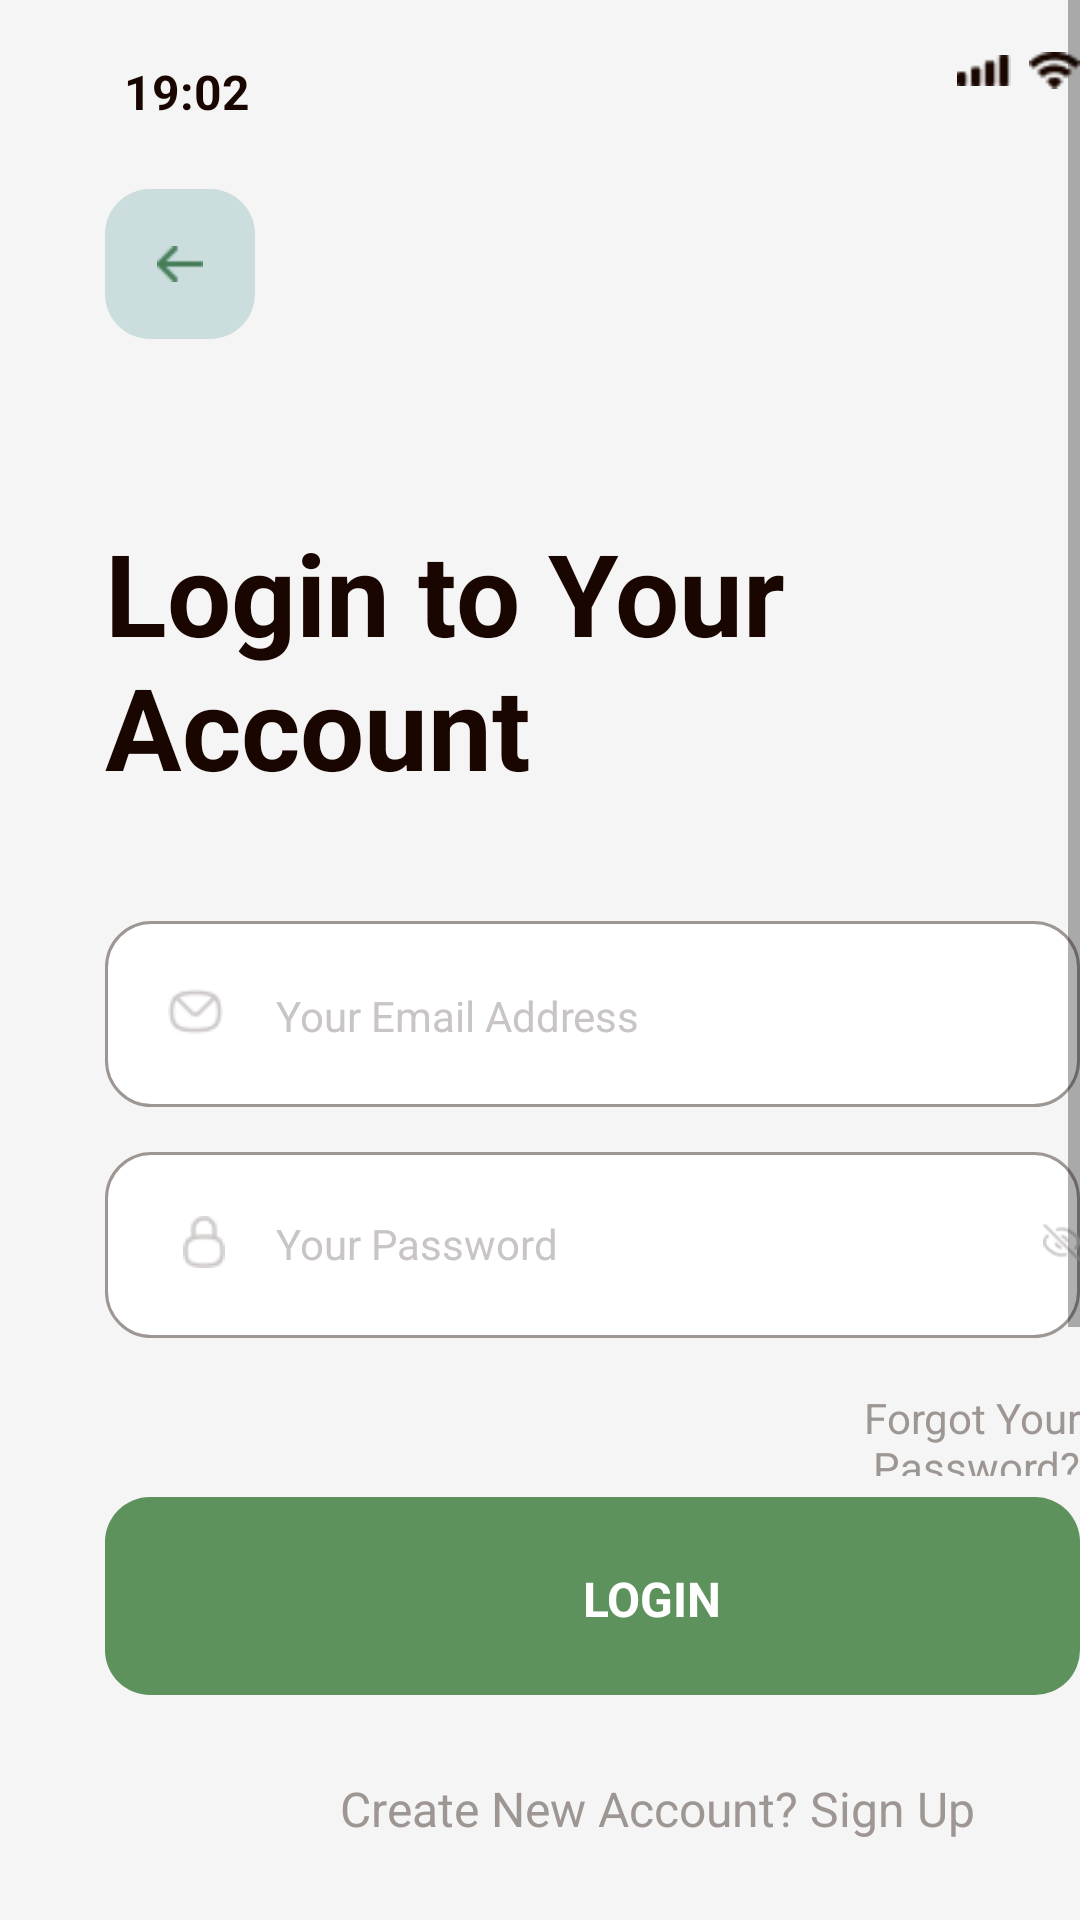

Write the Android layout XML for this screen, with the resource values it uses.
<!-- AndroidManifest.xml: application theme AppTheme -->
<!-- res/layout/login_empty_activity.xml -->
<?xml version="1.0" encoding="utf-8"?>
<androidx.constraintlayout.widget.ConstraintLayout xmlns:android="http://schemas.android.com/apk/res/android"
	xmlns:app="http://schemas.android.com/apk/res-auto"
	xmlns:tools="http://schemas.android.com/tools"
	android:layout_width="match_parent"
	android:layout_height="match_parent"
	tools:context=".LoginEmptyActivity" >

	<ScrollView
		android:id="@+id/login___kosong"
		android:layout_width="match_parent"
		android:layout_height="match_parent" >

		<RelativeLayout
			android:id="@+id/content_container"
			android:layout_width="wrap_content" 
			android:layout_height="wrap_content" >

			<View
				android:id="@+id/_bg__login___kosong"
				android:background="@drawable/_bg__login___kosong_shape"
				android:layout_marginStart="0dp"
				android:layout_marginTop="0dp"
				android:layout_width="428dp"
				android:layout_height="926dp" />

			<View
				android:id="@+id/rectangle"
				android:background="@drawable/rectangle_shape"
				android:layout_marginStart="139dp"
				android:layout_marginTop="905dp"
				android:layout_width="151dp"
				android:layout_height="5dp" />

			<TextView
				android:id="@+id/create_new_account__sign_up"
				android:layout_gravity="center_horizontal|center"
				android:gravity="center"
				android:textSize="16sp"
				android:textColor="@color/create_new_account__sign_up_color"
				android:layout_marginLeft="99dp"
				android:layout_marginTop="587dp"
				android:layout_width="240dp"
				android:layout_height="32dp"
				android:text="@string/create_new_account__sign_up_string" />

			<RelativeLayout
				android:id="@+id/login_button"
				android:layout_marginTop="499dp"
				android:layout_marginStart="35dp"
				android:layout_width="wrap_content"
				android:layout_height="wrap_content" >

				<View
					android:id="@+id/rectangle_29"
					android:background="@drawable/rectangle_29_shape"
					android:layout_marginStart="0dp"
					android:layout_marginTop="0dp"
					android:layout_width="358dp"
					android:layout_height="66dp" />

				<TextView
					android:id="@+id/button"
					android:textStyle="bold"
					android:layout_gravity="center_horizontal|center"
					android:gravity="center"
					android:textSize="16sp"
					android:textColor="@color/button_color"
					android:layout_marginLeft="150dp"
					android:layout_marginTop="18dp"
					android:layout_width="65dp"
					android:layout_height="32dp"
					android:text="@string/button_string_login" />

			</RelativeLayout>


			<RelativeLayout
				android:id="@+id/status_bar"
				android:layout_width="wrap_content"
				android:layout_height="match_parent"
				android:layout_marginStart="35dp"
				android:layout_marginTop="15dp">

				<RelativeLayout
					android:id="@+id/group_5"
					android:layout_width="wrap_content"
					android:layout_height="wrap_content"
					android:layout_marginStart="284dp"
					android:layout_marginTop="2dp">

					<ImageView
						android:id="@+id/wifi"
						android:layout_width="18dp"
						android:layout_height="13dp"
						android:layout_marginStart="24dp"
						android:layout_marginTop="0dp"
						android:contentDescription="wifi"
						android:src="@drawable/wifi" />

					<RelativeLayout
						android:id="@+id/__battery"
						android:layout_width="wrap_content"
						android:layout_height="wrap_content"
						android:layout_marginStart="47dp"
						android:layout_marginTop="0dp">

						<ImageView
							android:id="@+id/fill"
							android:layout_width="20.19dp"
							android:layout_height="8.65dp"
							android:layout_marginStart="1.92dp"
							android:layout_marginTop="1.92dp"
							android:contentDescription="fill"
							android:src="@drawable/fill" />

						<ImageView
							android:id="@+id/outline"
							android:layout_width="26.6dp"
							android:layout_height="12.5dp"
							android:layout_marginStart="0dp"
							android:layout_marginTop="0dp"
							android:alpha="0.40000000596046"
							android:contentDescription="outline"
							android:src="@drawable/outline" />

					</RelativeLayout>

					<ImageView
						android:id="@+id/reception"
						android:layout_width="18.15dp"
						android:layout_height="wrap_content"
						android:layout_marginStart="0dp"
						android:layout_marginTop="1dp"
						android:contentDescription="reception"
						android:src="@drawable/reception" />

				</RelativeLayout>

				<TextView
					android:id="@+id/time"
					android:layout_width="60dp"
					android:layout_height="31dp"
					android:layout_gravity="center_horizontal|center"
					android:layout_marginLeft="-3dp"
					android:layout_marginTop="0dp"
					android:gravity="center"
					android:text="@string/time_string"
					android:textColor="@color/rectangle_color"
					android:textSize="16sp"
					android:textStyle="bold" />

			</RelativeLayout>

			<RelativeLayout
				android:id="@+id/group_34999"
				android:layout_marginTop="63dp"
				android:layout_marginStart="35dp"
				android:layout_width="wrap_content"
				android:layout_height="wrap_content" >

				<RelativeLayout
					android:id="@+id/back_button"
					android:layout_marginTop="0dp"
					android:layout_marginStart="0dp"
					android:layout_width="wrap_content"
					android:layout_height="wrap_content" >

					<View
						android:id="@+id/unsplash_puhxosappfa"
						android:background="@drawable/unsplash_puhxosappfa_shape"
						android:layout_marginStart="0dp"
						android:layout_marginTop="0dp"
						android:layout_width="50dp"
						android:layout_height="50dp" />

				</RelativeLayout>

				<RelativeLayout android:id="@+id/curved___arrow_left"
					android:layout_marginTop="13dp"
					android:layout_marginStart="13dp"
					android:layout_width="wrap_content"
					android:layout_height="wrap_content" >

					<ImageView
						android:id="@+id/shape"
						android:src="@drawable/shape"
						android:contentDescription="shape"
						android:layout_marginStart="4dp"
						android:layout_marginTop="6dp"
						android:layout_width="16dp"
						android:layout_height="12dp" />

				</RelativeLayout>

			</RelativeLayout>

			<RelativeLayout
				android:id="@+id/login"
				android:layout_marginTop="172dp"
				android:layout_marginStart="35dp"
				android:layout_width="wrap_content"
				android:layout_height="wrap_content" >

				<TextView
					android:id="@+id/forgot_your_password_"
					android:layout_gravity="center_vertical|end"
					android:gravity="end"
					android:textSize="14sp"
					android:textColor="@color/create_new_account__sign_up_color"
					android:layout_marginLeft="190dp"
					android:layout_marginTop="291dp"
					android:layout_width="164dp"
					android:layout_height="29dp"
					android:text="@string/forgot_your_password__string" />

				<TextView
					android:id="@+id/login_to_your_account"
					android:layout_width="327dp"
					android:layout_height="127dp"
					android:layout_marginLeft="0dp"
					android:layout_marginTop="0dp"
					android:text="@string/login_to_your_account_string"
					android:textColor="@color/rectangle_color"
					android:textSize="38sp"
					android:textStyle="bold" />

				<RelativeLayout
					android:id="@+id/input_email"
					android:layout_marginTop="135dp"
					android:layout_marginStart="0dp"
					android:layout_width="wrap_content"
					android:layout_height="wrap_content" >

					<View
						android:id="@+id/rectangle_ek1"
						android:background="@drawable/rectangle_ek1_shape"
						android:layout_marginStart="0dp"
						android:layout_marginTop="0dp"
						android:layout_width="360dp"
						android:layout_height="62dp" />

					<TextView
						android:id="@+id/your_email_address"
						android:textSize="14sp"
						android:textColor="@color/your_email_address_color"
						android:layout_marginLeft="57dp"
						android:layout_marginTop="22dp"
						android:layout_width="146dp"
						android:layout_height="29dp"
						android:text="@string/your_email_address_string" />

					<RelativeLayout
						android:id="@+id/curved___mail"
						android:layout_marginTop="18dp"
						android:layout_marginStart="18dp"
						android:layout_width="wrap_content"
						android:layout_height="wrap_content" >

						<ImageView
							android:id="@+id/shape_ek1"
							android:src="@drawable/shape_ek1"
							android:contentDescription="shape_ek1"
							android:layout_marginStart="2.5dp"
							android:layout_marginTop="4.5dp"
							android:layout_width="19dp"
							android:layout_height="15dp" />

					</RelativeLayout>

				</RelativeLayout>


				<RelativeLayout
					android:id="@+id/input_password"
					android:layout_marginTop="212dp"
					android:layout_marginStart="0dp"
					android:layout_width="wrap_content"
					android:layout_height="wrap_content" >

					<View
						android:id="@+id/rectangle_ek2"
						android:background="@drawable/rectangle_ek2_shape"
						android:layout_marginStart="0dp"
						android:layout_marginTop="0dp"
						android:layout_width="360dp"
						android:layout_height="62dp" />

					<TextView
						android:id="@+id/your_password"
						android:textSize="14sp"
						android:textColor="@color/your_email_address_color"
						android:layout_marginLeft="57dp"
						android:layout_marginTop="21dp"
						android:layout_width="116dp"
						android:layout_height="29dp"
						android:text="@string/your_password_string" />

					<RelativeLayout
						android:id="@+id/curved___lock_on"
						android:layout_marginTop="18dp"
						android:layout_marginStart="21dp"
						android:layout_width="wrap_content"
						android:layout_height="wrap_content" >

						<ImageView
							android:id="@+id/shape_ek2"
							android:src="@drawable/shape_ek2"
							android:contentDescription="shape_ek2"
							android:layout_marginStart="5dp"
							android:layout_marginTop="3dp"
							android:layout_width="14dp"
							android:layout_height="18dp" />

					</RelativeLayout>


					<RelativeLayout
						android:id="@+id/curved___eye_closed"
						android:layout_marginTop="18dp"
						android:layout_marginStart="310dp"
						android:layout_width="wrap_content"
						android:layout_height="wrap_content" >

						<ImageView
							android:id="@+id/shape_ek3"
							android:src="@drawable/shape_ek3"
							android:contentDescription="shape_ek3"
							android:layout_marginStart="2.83dp"
							android:layout_marginTop="3dp"
							android:layout_width="18.34dp"
							android:layout_height="18dp" />

					</RelativeLayout>

				</RelativeLayout>

			</RelativeLayout>

		</RelativeLayout>

	</ScrollView>
</androidx.constraintlayout.widget.ConstraintLayout>
<!-- resources referenced by this layout -->
<resources>
  <color name="button_color">#FFFFFF</color>
  <color name="create_new_account__sign_up_color">#9D9693</color>
  <color name="rectangle_color">#190600</color>
  <color name="your_email_address_color">#C9C5C4</color>
  <!-- drawable _bg__login___kosong_shape (drawable-nodpi) -->
  <?xml version="1.0" encoding="utf-8"?>
  <shape xmlns:android="http://schemas.android.com/apk/res/android"
  	android:shape="rectangle" >
  	<solid android:color="@color/_bg__login___kosong_color" />
  </shape>
  <!-- drawable fill: png bitmap (drawable, 172 bytes) -->
  <!-- drawable outline: png bitmap (drawable, 305 bytes) -->
  <!-- drawable reception: png bitmap (drawable, 255 bytes) -->
  <!-- drawable rectangle_29_shape (drawable-nodpi) -->
  <?xml version="1.0" encoding="utf-8"?>
  <shape xmlns:android="http://schemas.android.com/apk/res/android"
  	android:shape="rectangle" >
  	<corners android:radius="15dp" />
  	<solid android:color="@color/rectangle_29_color" />
  </shape>
  <!-- drawable rectangle_ek1_shape (drawable-nodpi) -->
  <?xml version="1.0" encoding="utf-8"?>
  <shape xmlns:android="http://schemas.android.com/apk/res/android"
  	android:shape="rectangle" >
  	<corners android:radius="15dp" />
  	<stroke android:color="#9d9693" android:width="1dp" />
  	<solid android:color="@color/button_color" />
  </shape>
  <!-- drawable rectangle_ek2_shape (drawable-nodpi) -->
  <?xml version="1.0" encoding="utf-8"?>
  <shape xmlns:android="http://schemas.android.com/apk/res/android"
  	android:shape="rectangle" >
  	<corners android:radius="15dp" />
  	<stroke android:color="#9d9693" android:width="1dp" />
  	<solid android:color="@color/button_color" />
  </shape>
  <!-- drawable rectangle_shape (drawable-nodpi) -->
  <?xml version="1.0" encoding="utf-8"?>
  <shape xmlns:android="http://schemas.android.com/apk/res/android"
  	android:shape="rectangle" >
  	<corners android:radius="50dp" />
  	<solid android:color="@color/rectangle_color" />
  </shape>
  <!-- drawable shape: png bitmap (drawable, 231 bytes) -->
  <!-- drawable shape_ek1: png bitmap (drawable, 620 bytes) -->
  <!-- drawable shape_ek2: png bitmap (drawable, 540 bytes) -->
  <!-- drawable shape_ek3: png bitmap (drawable, 637 bytes) -->
  <!-- drawable unsplash_puhxosappfa_shape (drawable-nodpi) -->
  <?xml version="1.0" encoding="utf-8"?>
  <shape xmlns:android="http://schemas.android.com/apk/res/android"
  	android:shape="rectangle" >
  	<corners android:radius="15dp" />
  	<solid android:color="@color/unsplash_puhxosappfa_color" />
  </shape>
  <!-- drawable wifi: png bitmap (drawable, 401 bytes) -->
  <string name="button_string_login">LOGIN</string>
  <string name="create_new_account__sign_up_string">Create New Account? Sign Up</string>
  <string name="forgot_your_password__string">Forgot Your Password?</string>
  <string name="login_to_your_account_string">Login to
  	Your Account</string>
  <string name="time_string">19:02</string>
  <string name="your_email_address_string">Your Email Address</string>
  <string name="your_password_string">Your Password</string>
  <color name="_bg__login___kosong_color">#F5F5F5</color>
  <color name="rectangle_29_color">#5E925D</color>
  <color name="unsplash_puhxosappfa_color">#CBDDDD</color>
</resources>
